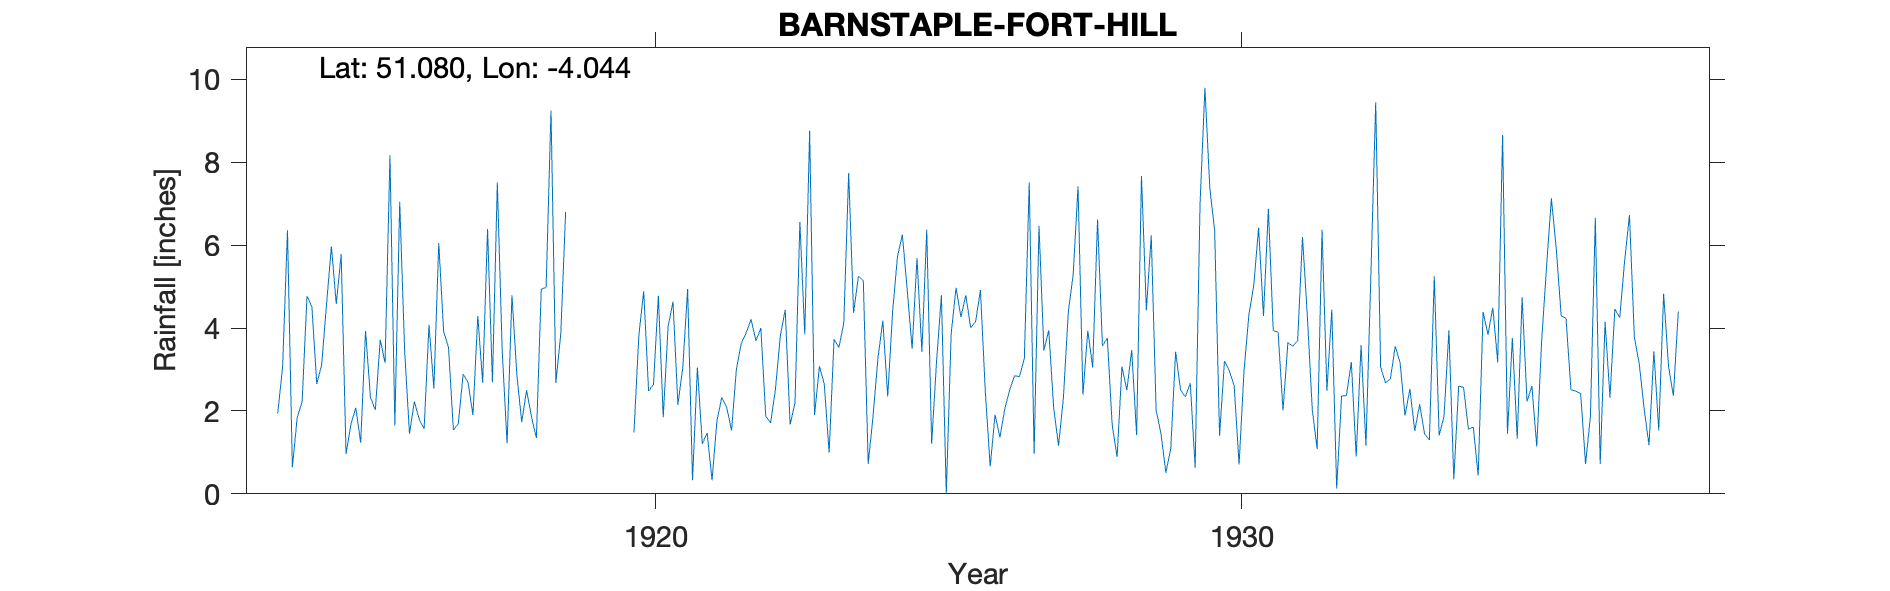

Data behind this chart, as committed beside it:
BARNSTAPLE-FORT-HILL, , , , , , , , , , , , , , , , , , , , , , , 
Grid ref, SS569332, Long, -4.044, Lat, 51.08, Elevation, 198, ft, , , , , , , , , , , , , , , 
Station no, 1842, , , , , , , , , , , , , , , , , , , , , , 
, 1910, 1911, 1912, 1913, 1914, 1915, 1916, 1917, 1918, 1919, 1920, 1921, 1922, 1923, 1924, 1925, 1926, 1927, 1928, 1929, 1930, 1931, 1932
January, , , , , 1.94, 4.58, 1.65, 1.54, 4.79, , , 4.94, 3.89, 3.85, 5.14, 3.43, 4.92, 6.47, 6.62, 2.02, 6.35, 3.94, 4.45
February, , , , , 3.06, 5.78, 7.05, 1.69, 2.88, , 1.48, 0.33, 4.21, 8.76, 0.72, 6.37, 2.46, 3.46, 3.57, 1.45, 1.4, 3.9, 0.13
March, , , , , 6.36, 0.96, 3.47, 2.89, 1.73, , 3.82, 3.05, 3.69, 1.9, 1.89, 1.21, 0.66, 3.95, 3.76, 0.51, 3.2, 2.01, 2.36
April, , , , , 0.64, 1.68, 1.45, 2.69, 2.5, , 4.89, 1.21, 4, 3.08, 3.28, 3.18, 1.91, 2.09, 1.66, 1.09, 2.97, 3.65, 2.37
May, , , , , 1.85, 2.08, 2.23, 1.9, 1.86, , 2.48, 1.47, 1.88, 2.65, 4.18, 4.79, 1.36, 1.16, 0.89, 3.43, 2.6, 3.56, 3.18
June, , , , , 2.22, 1.23, 1.8, 4.29, 1.35, , 2.64, 0.33, 1.71, 1, 2.35, 0, 2.06, 2.31, 3.07, 2.51, 0.71, 3.69, 0.9
July, , , , , 4.77, 3.93, 1.57, 2.68, 4.94, , 4.78, 1.76, 2.53, 3.73, 4.39, 3.86, 2.51, 4.38, 2.5, 2.34, 2.95, 6.2, 3.59
August, , , , , 4.52, 2.33, 4.08, 6.39, 4.98, , 1.85, 2.33, 3.82, 3.53, 5.73, 4.97, 2.85, 5.29, 3.47, 2.67, 4.31, 4.27, 1.16
September, , , , , 2.65, 2.02, 2.54, 2.69, 9.25, , 4.04, 2.09, 4.44, 4.13, 6.25, 4.26, 2.83, 7.42, 1.42, 0.63, 5.02, 2.03, 5.25
October, , , , , 3.11, 3.72, 6.05, 7.51, 2.68, , 4.64, 1.53, 1.67, 7.74, 4.92, 4.79, 3.27, 2.39, 7.67, 6.99, 6.42, 1.08, 9.45
November, , , , , 4.57, 3.16, 3.92, 3.45, 3.85, , 2.15, 3.02, 2.2, 4.37, 3.5, 4.01, 7.51, 3.94, 4.43, 9.8, 4.29, 6.37, 3.06
December, , , , , 5.97, 8.17, 3.53, 1.22, 6.8, , 3.04, 3.63, 6.56, 5.25, 5.69, 4.15, 0.97, 3.05, 6.24, 7.38, 6.88, 2.49, 2.68
Total, , , , , 41.66, 39.64, 39.34, 38.94, 47.61, , , 25.69, 40.6, 49.99, 48.04, 45.02, 33.31, 45.91, 45.3, 40.82, 47.1, 43.19, 38.58
1914 Aug 28 Inspection Gauge on wooden p…, , , , , , , , , , , , , , , , , , , , , , , 
1920 Jan Corrected by surrounding statio…, , , , , , , , , , , , , , , , , , , , , , , 
1938 May Station terminated Observer mov…, , , , , , , , , , , , , , , , , , , , , , , 
